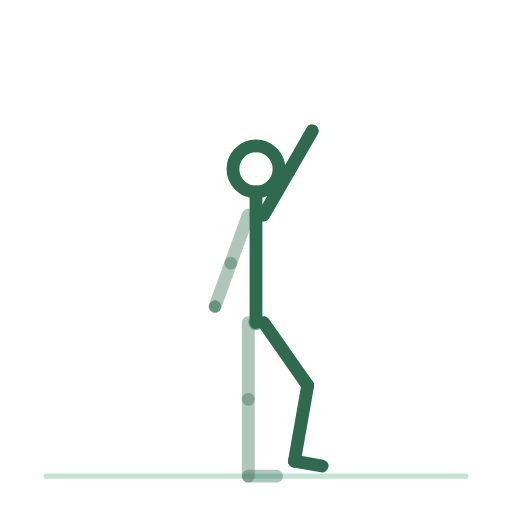
t = 0.00 s
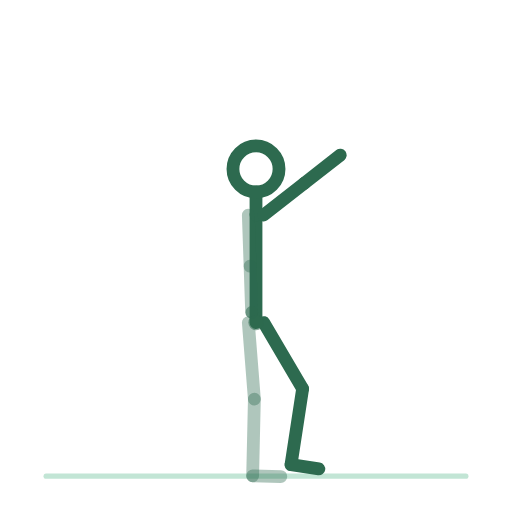
t = 0.28 s
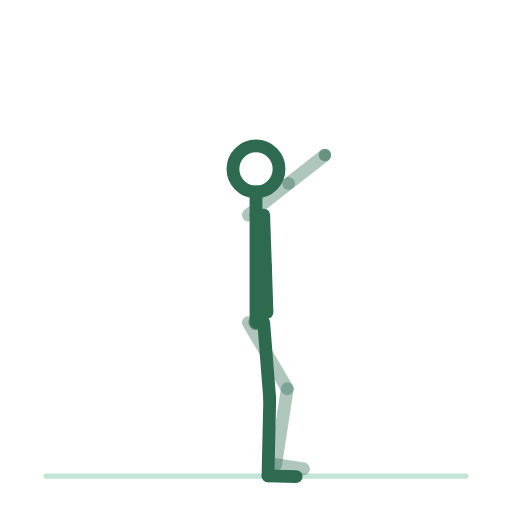
t = 0.83 s
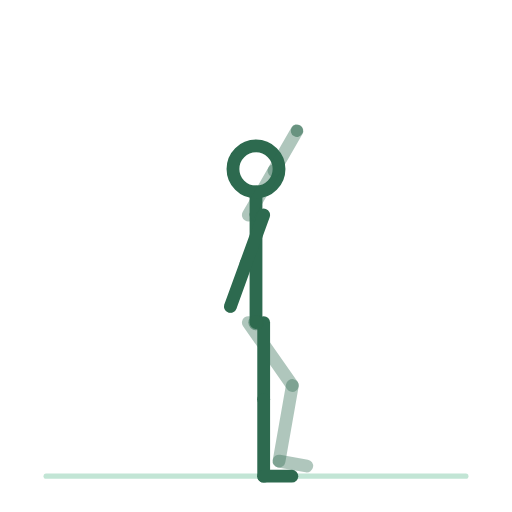
t = 1.10 s
t = 1.38 s: frame unchanged from t = 0.83 s, image omitted
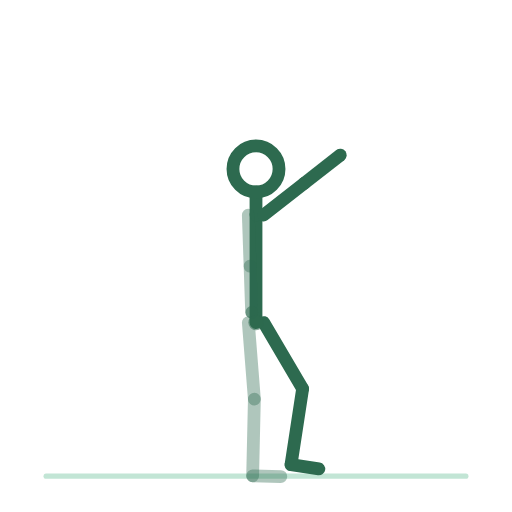
t = 1.93 s

The animated SVG that drew these frames (rendered in a browser with its animation timeline set to each time). Animation: 14 SMIL elements (animateTransform=14); one cycle of 2.20 s, repeats indefinitely.

<svg xmlns="http://www.w3.org/2000/svg" viewBox="0 0 200 200" role="img" aria-label="marche-avec-elevation-de-bras"><title>marche-avec-elevation-de-bras</title><style>.bone{fill:none;stroke:#2D6A4F;stroke-width:5;stroke-linecap:round}.bone.far{opacity:.38}.head{fill:none;stroke:#2D6A4F;stroke-width:5}.joint{fill:#2D6A4F;opacity:.55}.floor{fill:#52B788;stroke:#52B788;stroke-width:2;opacity:.35;stroke-linecap:round}@media (prefers-reduced-motion: reduce) { animateTransform { display: none !important; } }</style><line class="floor" x1="18" y1="186" x2="182" y2="186"/><g><animateTransform attributeName="transform" type="translate" values="100.0,126.0;100.0,126.0;100.0,126.0" keyTimes="0.0000;0.5000;1.0000" dur="2.2s" repeatCount="indefinite" calcMode="spline" keySplines=".42 0 .58 1;.42 0 .58 1"/><g><g><animateTransform attributeName="transform" type="rotate" values="0.0;0.0;0.0" keyTimes="0.0000;0.5000;1.0000" dur="2.2s" repeatCount="indefinite" calcMode="spline" keySplines=".42 0 .58 1;.42 0 .58 1"/><g transform="translate(-3,0)"><g><animateTransform attributeName="transform" type="rotate" values="0.0;-35.0;0.0" keyTimes="0.0000;0.5000;1.0000" dur="2.2s" repeatCount="indefinite" calcMode="spline" keySplines=".42 0 .58 1;.42 0 .58 1"/><line class="bone far" x1="0" y1="0" x2="0" y2="30"/><g transform="translate(0,30)"><g><animateTransform attributeName="transform" type="rotate" values="0.0;45.0;0.0" keyTimes="0.0000;0.5000;1.0000" dur="2.2s" repeatCount="indefinite" calcMode="spline" keySplines=".42 0 .58 1;.42 0 .58 1"/><line class="bone far" x1="0" y1="0" x2="0" y2="30"/><g transform="translate(0,30)"><g><animateTransform attributeName="transform" type="rotate" values="0.0;0.0;0.0" keyTimes="0.0000;0.5000;1.0000" dur="2.2s" repeatCount="indefinite" calcMode="spline" keySplines=".42 0 .58 1;.42 0 .58 1"/><line class="bone far" x1="0" y1="0" x2="11" y2="0"/></g></g></g></g></g></g><g transform="translate(3,0)"><g><animateTransform attributeName="transform" type="rotate" values="-35.0;0.0;-35.0" keyTimes="0.0000;0.5000;1.0000" dur="2.2s" repeatCount="indefinite" calcMode="spline" keySplines=".42 0 .58 1;.42 0 .58 1"/><line class="bone near" x1="0" y1="0" x2="0" y2="30"/><g transform="translate(0,30)"><g><animateTransform attributeName="transform" type="rotate" values="45.0;0.0;45.0" keyTimes="0.0000;0.5000;1.0000" dur="2.2s" repeatCount="indefinite" calcMode="spline" keySplines=".42 0 .58 1;.42 0 .58 1"/><line class="bone near" x1="0" y1="0" x2="0" y2="30"/><g transform="translate(0,30)"><g><animateTransform attributeName="transform" type="rotate" values="0.0;0.0;0.0" keyTimes="0.0000;0.5000;1.0000" dur="2.2s" repeatCount="indefinite" calcMode="spline" keySplines=".42 0 .58 1;.42 0 .58 1"/><line class="bone near" x1="0" y1="0" x2="11" y2="0"/></g></g></g></g></g></g><g><g><animateTransform attributeName="transform" type="rotate" values="0.0;0.0;0.0" keyTimes="0.0000;0.5000;1.0000" dur="2.2s" repeatCount="indefinite" calcMode="spline" keySplines=".42 0 .58 1;.42 0 .58 1"/><line class="bone" x1="0" y1="0" x2="0" y2="-42"/><g transform="translate(0,-42)"><g transform="translate(0,0)"><g><animateTransform attributeName="transform" type="rotate" values="0.0;0.0;0.0" keyTimes="0.0000;0.5000;1.0000" dur="2.2s" repeatCount="indefinite" calcMode="spline" keySplines=".42 0 .58 1;.42 0 .58 1"/><line class="bone" x1="0" y1="0" x2="0" y2="-9"/><circle class="head" cx="0" cy="-18" r="9"/></g></g><g transform="translate(-3,0)"><g><animateTransform attributeName="transform" type="rotate" values="20.0;-150.0;20.0" keyTimes="0.0000;0.5000;1.0000" dur="2.2s" repeatCount="indefinite" calcMode="spline" keySplines=".42 0 .58 1;.42 0 .58 1"/><line class="bone far" x1="0" y1="0" x2="0" y2="20"/><g transform="translate(0,20)"><g><animateTransform attributeName="transform" type="rotate" values="0.0;0.0;0.0" keyTimes="0.0000;0.5000;1.0000" dur="2.2s" repeatCount="indefinite" calcMode="spline" keySplines=".42 0 .58 1;.42 0 .58 1"/><line class="bone far" x1="0" y1="0" x2="0" y2="18"/><circle class="joint" cx="0" cy="18" r="2.4"/></g></g></g></g><g transform="translate(3,0)"><g><animateTransform attributeName="transform" type="rotate" values="-150.0;20.0;-150.0" keyTimes="0.0000;0.5000;1.0000" dur="2.2s" repeatCount="indefinite" calcMode="spline" keySplines=".42 0 .58 1;.42 0 .58 1"/><line class="bone near" x1="0" y1="0" x2="0" y2="20"/><g transform="translate(0,20)"><g><animateTransform attributeName="transform" type="rotate" values="0.0;0.0;0.0" keyTimes="0.0000;0.5000;1.0000" dur="2.2s" repeatCount="indefinite" calcMode="spline" keySplines=".42 0 .58 1;.42 0 .58 1"/><line class="bone near" x1="0" y1="0" x2="0" y2="18"/><circle class="joint" cx="0" cy="18" r="2.4"/></g></g></g></g></g></g></g><circle class="joint" cx="0" cy="0" r="3"/></g></g></g></svg>
